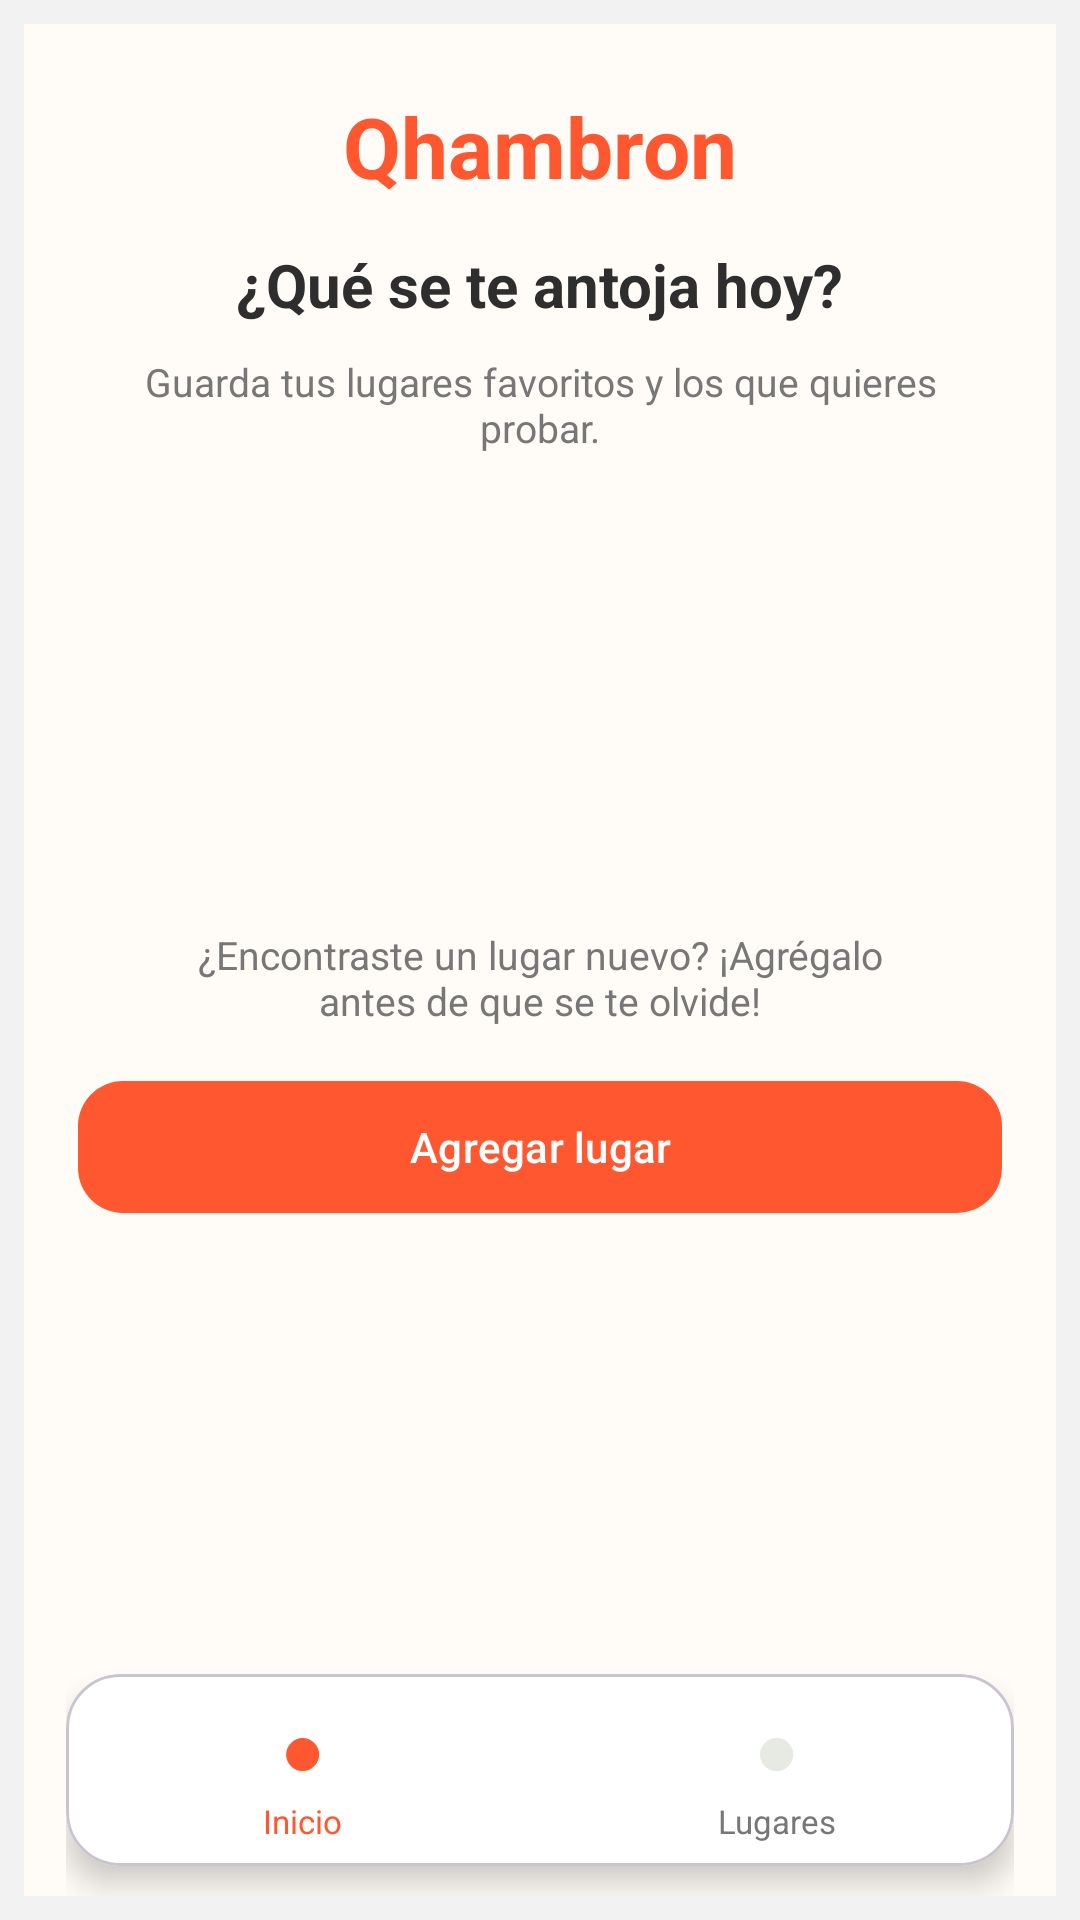

Android layout source for this screen:
<!-- AndroidManifest.xml: application theme Theme.Qhambron -->
<!-- res/layout/activity_main.xml -->
<?xml version="1.0" encoding="utf-8"?>
<androidx.constraintlayout.widget.ConstraintLayout
    xmlns:android="http://schemas.android.com/apk/res/android"
    xmlns:app="http://schemas.android.com/apk/res-auto"
    android:id="@+id/main"
    android:layout_width="match_parent"
    android:layout_height="match_parent"
    android:background="#F2F2F2">

    <androidx.constraintlayout.widget.ConstraintLayout
        android:id="@+id/homeContainer"
        android:layout_width="0dp"
        android:layout_height="0dp"
        android:layout_marginStart="8dp"
        android:layout_marginTop="8dp"
        android:layout_marginEnd="8dp"
        android:layout_marginBottom="8dp"
        android:background="#FFFCF7"
        android:paddingStart="14dp"
        android:paddingEnd="14dp"
        app:layout_constraintBottom_toBottomOf="parent"
        app:layout_constraintEnd_toEndOf="parent"
        app:layout_constraintStart_toStartOf="parent"
        app:layout_constraintTop_toTopOf="parent">

        <androidx.core.widget.NestedScrollView
            android:id="@+id/homeScroll"
            android:layout_width="0dp"
            android:layout_height="0dp"
            android:fillViewport="true"
            app:layout_constraintBottom_toTopOf="@id/bottomNavigation"
            app:layout_constraintEnd_toEndOf="parent"
            app:layout_constraintStart_toStartOf="parent"
            app:layout_constraintTop_toTopOf="parent">

            <LinearLayout
                android:layout_width="match_parent"
                android:layout_height="wrap_content"
                android:gravity="center_horizontal"
                android:orientation="vertical"
                android:paddingTop="22dp"
                android:paddingBottom="20dp">

                <TextView
                    android:id="@+id/tvAppName"
                    android:layout_width="wrap_content"
                    android:layout_height="wrap_content"
                    android:text="@string/app_name"
                    android:textColor="#FF572F"
                    android:textSize="28sp"
                    android:textStyle="bold" />

                <TextView
                    android:id="@+id/tvHomeQuestion"
                    android:layout_width="wrap_content"
                    android:layout_height="wrap_content"
                    android:layout_marginTop="14dp"
                    android:text="@string/home_question"
                    android:textColor="#2E2E2E"
                    android:textSize="20sp"
                    android:textStyle="bold" />

                <TextView
                    android:id="@+id/tvHomeDescription"
                    android:layout_width="match_parent"
                    android:layout_height="wrap_content"
                    android:layout_marginStart="18dp"
                    android:layout_marginTop="10dp"
                    android:layout_marginEnd="18dp"
                    android:gravity="center"
                    android:text="@string/home_description"
                    android:textColor="#777777"
                    android:textSize="13sp" />

                <ImageView
                    android:id="@+id/ivLogo"
                    android:layout_width="130dp"
                    android:layout_height="130dp"
                    android:layout_marginTop="16dp"
                    android:contentDescription="@string/app_name"
                    android:scaleType="fitCenter"
                    android:src="@drawable/loguito" />

                <TextView
                    android:id="@+id/tvAddMessage"
                    android:layout_width="match_parent"
                    android:layout_height="wrap_content"
                    android:layout_marginStart="28dp"
                    android:layout_marginTop="12dp"
                    android:layout_marginEnd="28dp"
                    android:gravity="center"
                    android:text="@string/home_add_message"
                    android:textColor="#777777"
                    android:textSize="13sp" />

                <com.google.android.material.button.MaterialButton
                    android:id="@+id/btnAddPlace"
                    android:layout_width="match_parent"
                    android:layout_height="52dp"
                    android:layout_marginStart="4dp"
                    android:layout_marginTop="14dp"
                    android:layout_marginEnd="4dp"
                    android:text="@string/add_place"
                    android:textAllCaps="false"
                    android:textColor="@android:color/white"
                    android:textSize="14sp"
                    app:backgroundTint="#FF572F"
                    app:cornerRadius="15dp" />

            </LinearLayout>

        </androidx.core.widget.NestedScrollView>

        <com.google.android.material.card.MaterialCardView
            android:id="@+id/bottomNavigation"
            android:layout_width="0dp"
            android:layout_height="64dp"
            android:layout_marginStart="0dp"
            android:layout_marginEnd="0dp"
            android:layout_marginBottom="10dp"
            app:cardBackgroundColor="#FFFFFF"
            app:cardCornerRadius="18dp"
            app:cardElevation="6dp"
            app:layout_constraintBottom_toBottomOf="parent"
            app:layout_constraintEnd_toEndOf="parent"
            app:layout_constraintStart_toStartOf="parent">

            <LinearLayout
                android:layout_width="match_parent"
                android:layout_height="match_parent"
                android:orientation="horizontal">

                <LinearLayout
                    android:id="@+id/btnHome"
                    android:layout_width="0dp"
                    android:layout_height="match_parent"
                    android:layout_weight="1"
                    android:gravity="center"
                    android:orientation="vertical">

                    <TextView
                        android:layout_width="wrap_content"
                        android:layout_height="wrap_content"
                        android:text="●"
                        android:textColor="#FF572F"
                        android:textSize="25sp" />

                    <TextView
                        android:layout_width="wrap_content"
                        android:layout_height="wrap_content"
                        android:text="@string/home_title"
                        android:textColor="#FF572F"
                        android:textSize="11sp" />

                </LinearLayout>

                <LinearLayout
                    android:id="@+id/btnPlaces"
                    android:layout_width="0dp"
                    android:layout_height="match_parent"
                    android:layout_weight="1"
                    android:gravity="center"
                    android:orientation="vertical">

                    <TextView
                        android:layout_width="wrap_content"
                        android:layout_height="wrap_content"
                        android:text="●"
                        android:textColor="#E7EAE2"
                        android:textSize="25sp" />

                    <TextView
                        android:layout_width="wrap_content"
                        android:layout_height="wrap_content"
                        android:text="@string/places"
                        android:textColor="#777777"
                        android:textSize="11sp" />

                </LinearLayout>

            </LinearLayout>

        </com.google.android.material.card.MaterialCardView>

    </androidx.constraintlayout.widget.ConstraintLayout>

</androidx.constraintlayout.widget.ConstraintLayout>
<!-- resources referenced by this layout -->
<resources>
  <string name="add_place">Agregar lugar</string>
  <string name="app_name">Qhambron</string>
  <string name="home_add_message">¿Encontraste un lugar nuevo? ¡Agrégalo antes de que se te olvide!</string>
  <string name="home_description">Guarda tus lugares favoritos y los que quieres probar.</string>
  <string name="home_question">¿Qué se te antoja hoy?</string>
  <string name="home_title">Inicio</string>
  <string name="places">Lugares</string>
  <style name="Theme.Qhambron" parent="Base.Theme.Qhambron" />
  <style name="Base.Theme.Qhambron" parent="Theme.Material3.DayNight.NoActionBar">
          
          
      </style>
</resources>
